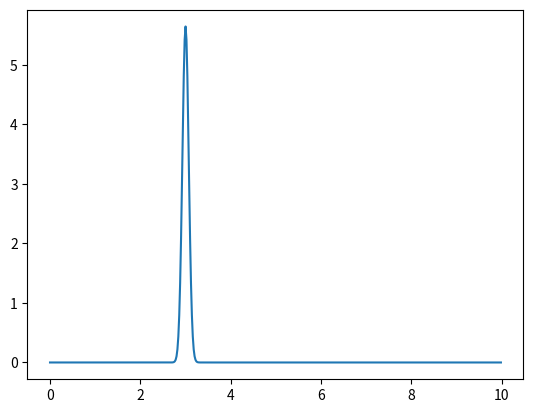

Generate this figure with matplotlib: (Note: this script raises an exception after producing the figure.)
#!/usr/bin/python
import scipy.sparse
import matplotlib.pyplot as plt
import numpy as np


dx    = 0.02                     # spatial separation
x     = np.arange(0, 10, dx)       # spatial grid points


# Initial Wavefunction

kx    = 0.1 # wave number
m     = 1 # mass
sigma = 0.1 # width of initial gaussian wave-packet
x0    = 3.0 # center of initial gaussian wave-packet

A = 1.0 / (sigma * np.sqrt(np.pi)) # normalization constant

psi0 = np.sqrt(A) * np.exp(-(x-x0)**2 / (2.0 * sigma**2)) * np.exp(1j * kx * x)

print(psi0)

plt.plot(x, np.abs(psi0)**2, label=r"$\psi(x,0)$")
plt.plot(x, V*0.01, label=r"$V(x)$")
plt.legend(loc='upper right')
plt.show()
